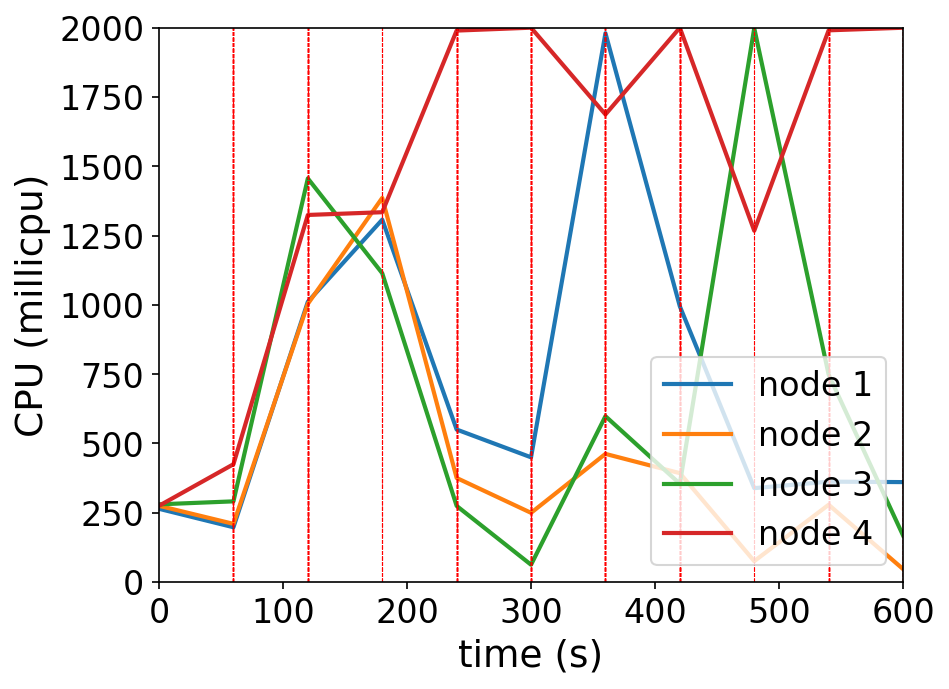

Source data for this figure (header and first rows):
timestamp, ppgcc-m02_pod_amount, ppgcc-m02_memory, ppgcc-m02_cpu, ppgcc-m03_pod_amount, ppgcc-m03_memory, ppgcc-m03_cpu, ppgcc-m04_pod_amount, ppgcc-m04_memory, ppgcc-m04_cpu, ppgcc-m05_pod_amount, ppgcc-m05_memory, ppgcc-m05_cpu
0, 10, 1090224, 264316950, 10, 1093980, 275198177, 10, 1082256, 280453801, 10, 1098524, 275286256
60, 10, 1117680, 197785886, 10, 1122888, 210041943, 10, 1122648, 291226960, 10, 1138256, 425127282
120, 14, 1138536, 1011145595, 6, 1130544, 1003547568, 16, 1146804, 1456247907, 4, 1130072, 1324407342
180, 1, 1172876, 1307447573, 1, 1084608, 1386071952, 1, 1171824, 1114112989, 37, 1073708, 1334298836
240, 1, 1003256, 550333207, 1, 1008048, 375654763, 1, 1002148, 274878434, 37, 1603204, 1989537715
300, 33, 1054076, 450091974, 3, 1023096, 249788593, 2, 992380, 62545763, 2, 1608440, 1999999869
360, 1, 1449672, 1980169111, 1, 1019928, 462477194, 1, 1025512, 598467468, 37, 1192636, 1686999237
420, 1, 1027316, 994772686, 1, 1020060, 392925424, 36, 1096132, 354768641, 2, 1633960, 1999764343
480, 1, 997352, 338866271, 1, 991020, 75491311, 1, 1573864, 1998207014, 37, 1002512, 1267502987
540, 1, 978476, 362325650, 1, 1014252, 278912694, 1, 985160, 748439625, 37, 1636512, 1990464634
600, 17, 1015436, 360685452, 7, 991548, 47030994, 8, 1034264, 168237821, 8, 1614996, 1999803487
